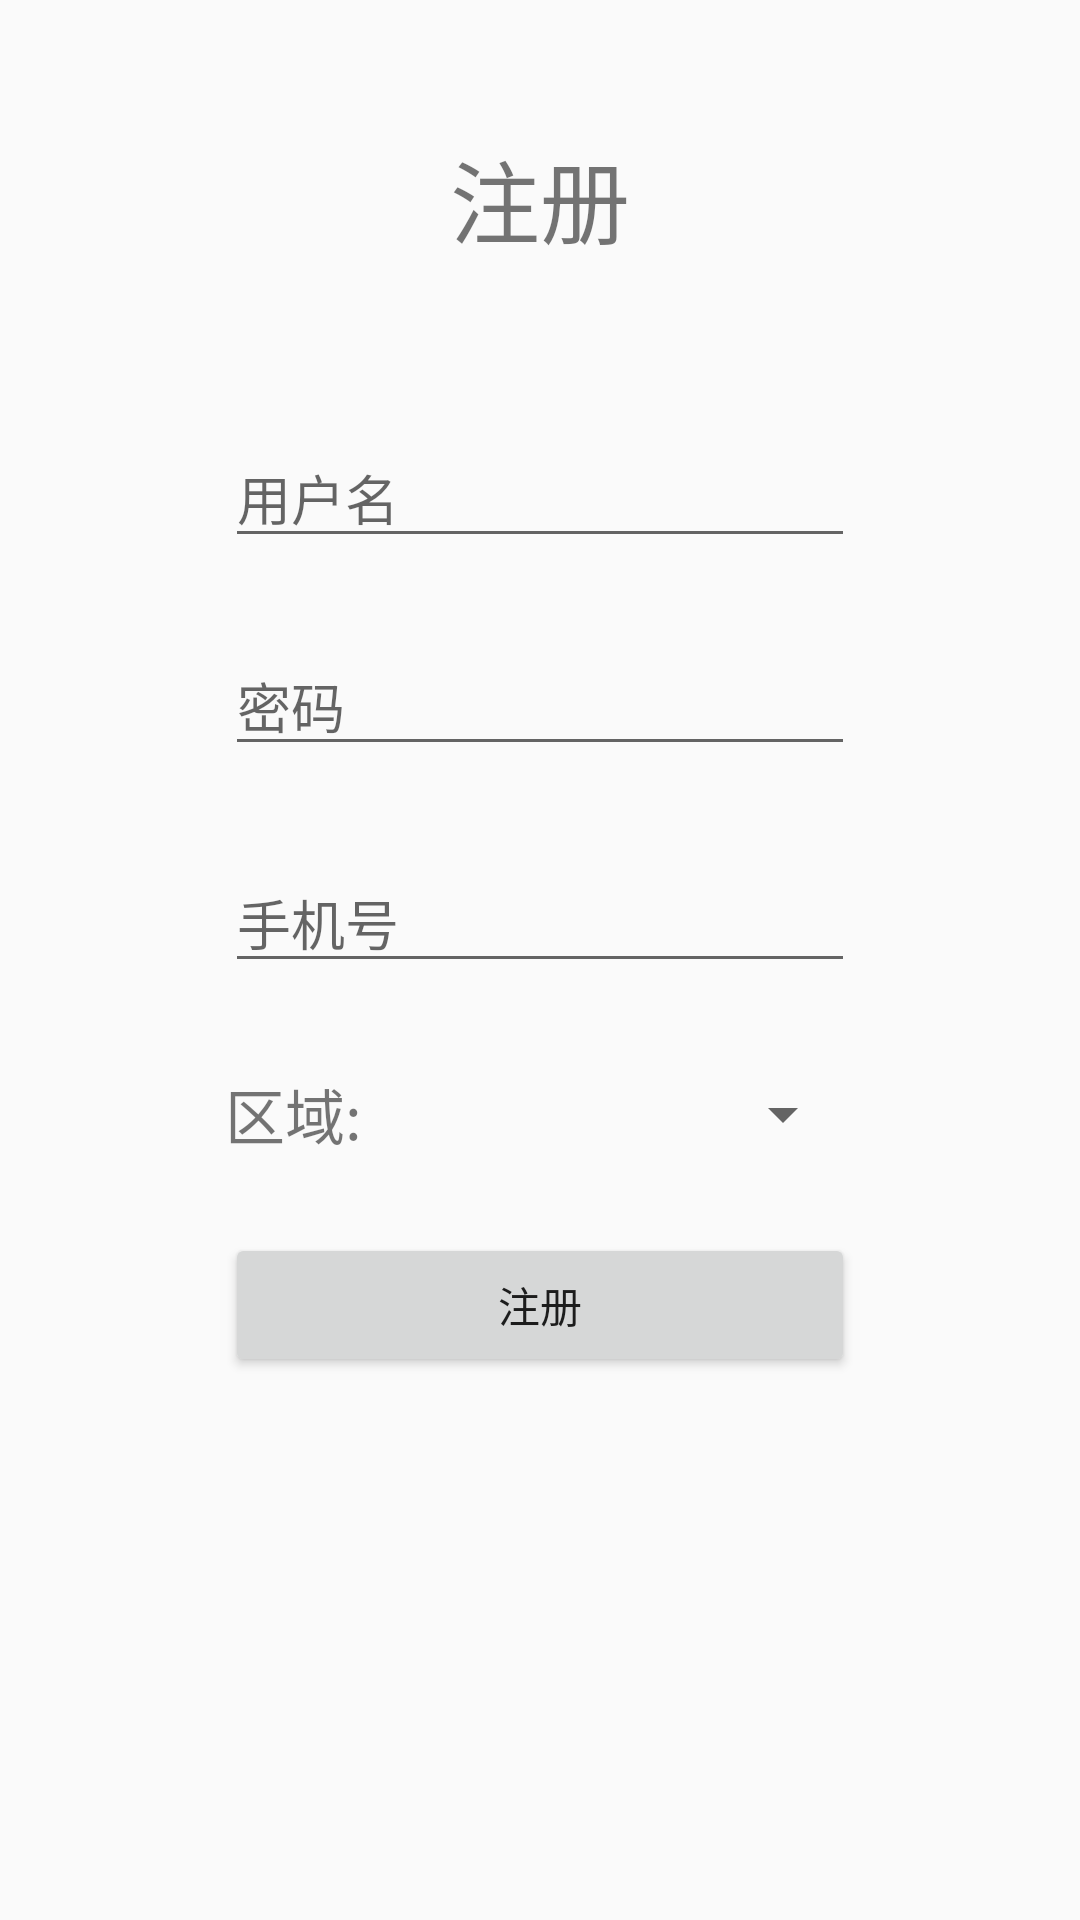

The Android layout XML behind this screen, and the referenced resources:
<!-- AndroidManifest.xml: application theme AppTheme -->
<!-- res/layout/activity_sign_up_acitity.xml -->
<?xml version="1.0" encoding="utf-8"?>
<RelativeLayout xmlns:android="http://schemas.android.com/apk/res/android"
    xmlns:app="http://schemas.android.com/apk/res-auto"
    xmlns:tools="http://schemas.android.com/tools"
    android:layout_width="match_parent"
    android:layout_height="match_parent"
    tools:context="com.jack.housekeeping.activity.CustomSignUpActivity">

    <TextView
        android:id="@+id/textView3"
        android:layout_width="wrap_content"
        android:layout_height="wrap_content"
        android:layout_alignParentTop="true"
        android:layout_centerHorizontal="true"
        android:layout_marginTop="44dp"
        android:text="注册"
        android:textSize="30sp" />

    <EditText
        android:id="@+id/name_et"
        android:layout_width="wrap_content"
        android:layout_height="wrap_content"
        android:layout_below="@+id/textView3"
        android:layout_centerHorizontal="true"
        android:layout_marginTop="55dp"
        android:ems="10"
        android:hint="用户名"
        android:inputType="textPersonName" />

    <EditText
        android:id="@+id/password_et"
        android:layout_width="wrap_content"
        android:layout_height="wrap_content"
        android:layout_alignLeft="@+id/name_et"
        android:layout_alignStart="@+id/name_et"
        android:layout_below="@+id/name_et"
        android:layout_marginTop="26dp"
        android:ems="10"
        android:hint="密码"
        android:inputType="textPersonName" />

    <EditText
        android:id="@+id/phone_et"
        android:layout_width="wrap_content"
        android:layout_height="wrap_content"
        android:layout_alignLeft="@+id/password_et"
        android:layout_alignStart="@+id/password_et"
        android:layout_below="@+id/password_et"
        android:layout_marginTop="29dp"
        android:ems="10"
        android:hint="手机号"
        android:inputType="textPersonName" />

    <RelativeLayout
        android:id="@+id/area_rl"
        android:layout_width="wrap_content"
        android:layout_height="wrap_content"
        android:layout_alignEnd="@+id/phone_et"
        android:layout_alignLeft="@+id/phone_et"
        android:layout_alignRight="@+id/phone_et"
        android:layout_alignStart="@+id/phone_et"
        android:layout_below="@+id/phone_et"
        android:layout_marginTop="29dp">

        <TextView
            android:id="@+id/area_tv"
            android:layout_width="wrap_content"
            android:layout_height="wrap_content"
            android:layout_centerVertical="true"
            android:text="区域:"
            android:textSize="20sp" />

        <Spinner
            android:id="@+id/area_sp"
            android:layout_width="match_parent"
            android:layout_height="wrap_content"
            android:layout_alignTop="@+id/area_tv"
            android:layout_centerVertical="true"
            android:layout_toRightOf="@+id/area_tv"/>
    </RelativeLayout>


    <Button
        android:id="@+id/sign_up_btn"
        android:layout_width="wrap_content"
        android:layout_height="wrap_content"
        android:layout_alignEnd="@+id/phone_et"
        android:layout_alignLeft="@+id/area_rl"
        android:layout_alignRight="@+id/phone_et"
        android:layout_alignStart="@+id/area_rl"
        android:layout_below="@+id/area_rl"
        android:layout_marginTop="25dp"
        android:text="注册" />

</RelativeLayout>
<!-- resources referenced by this layout -->
<resources>
  <style name="AppTheme" parent="Theme.AppCompat.Light.DarkActionBar">
          
          <item name="colorPrimary">@color/colorPrimary</item>
          <item name="colorPrimaryDark">@color/colorPrimaryDark</item>
          <item name="colorAccent">@color/colorAccent</item>
      </style>
  <!-- not gathered from this repository: default colours our renderer supplied (Android Studio template values) -->
  <color name="colorPrimary">#FF6200EE</color>
  <color name="colorPrimaryDark">#FF3700B3</color>
  <color name="colorAccent">#FF03DAC5</color>
</resources>
